The GitHub repository TaiE64/COMP0220-DeepLearning-Coursework-AI-Mushroom-Expert-Group013 contains a labelled image folder "mushroom_species_dataset" with 16 categories: Amanita calyptroderma, Armillaria mellea, Armillaria tabescens, Artomyces pyxidatus, Bolbitius titubans, Boletus pallidus, Boletus rex-veris, Cantharellus californicus, Ganoderma tsugae, Leucoagaricus leucothites, Lycogala epidendrum, Trametes gibbosa, Trametes versicolor, Trichaptum biforme, Tylopilus felleus, Tylopilus rubrobrunneus. Examples follow, each with its label.

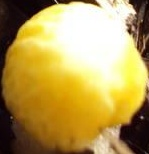
Label: Bolbitius titubans

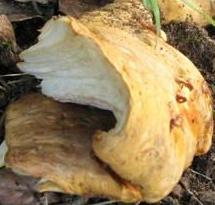
Label: Cantharellus californicus

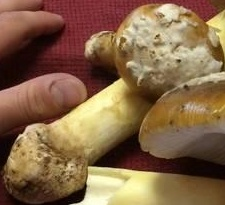
Label: Amanita calyptroderma

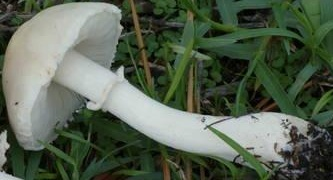
Label: Leucoagaricus leucothites

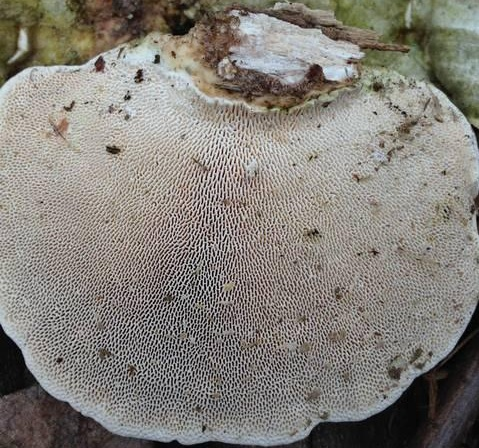
Label: Trametes gibbosa

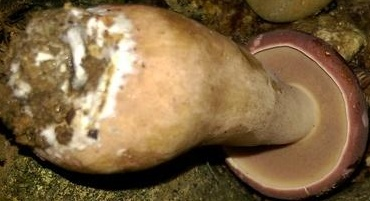
Label: Tylopilus rubrobrunneus
